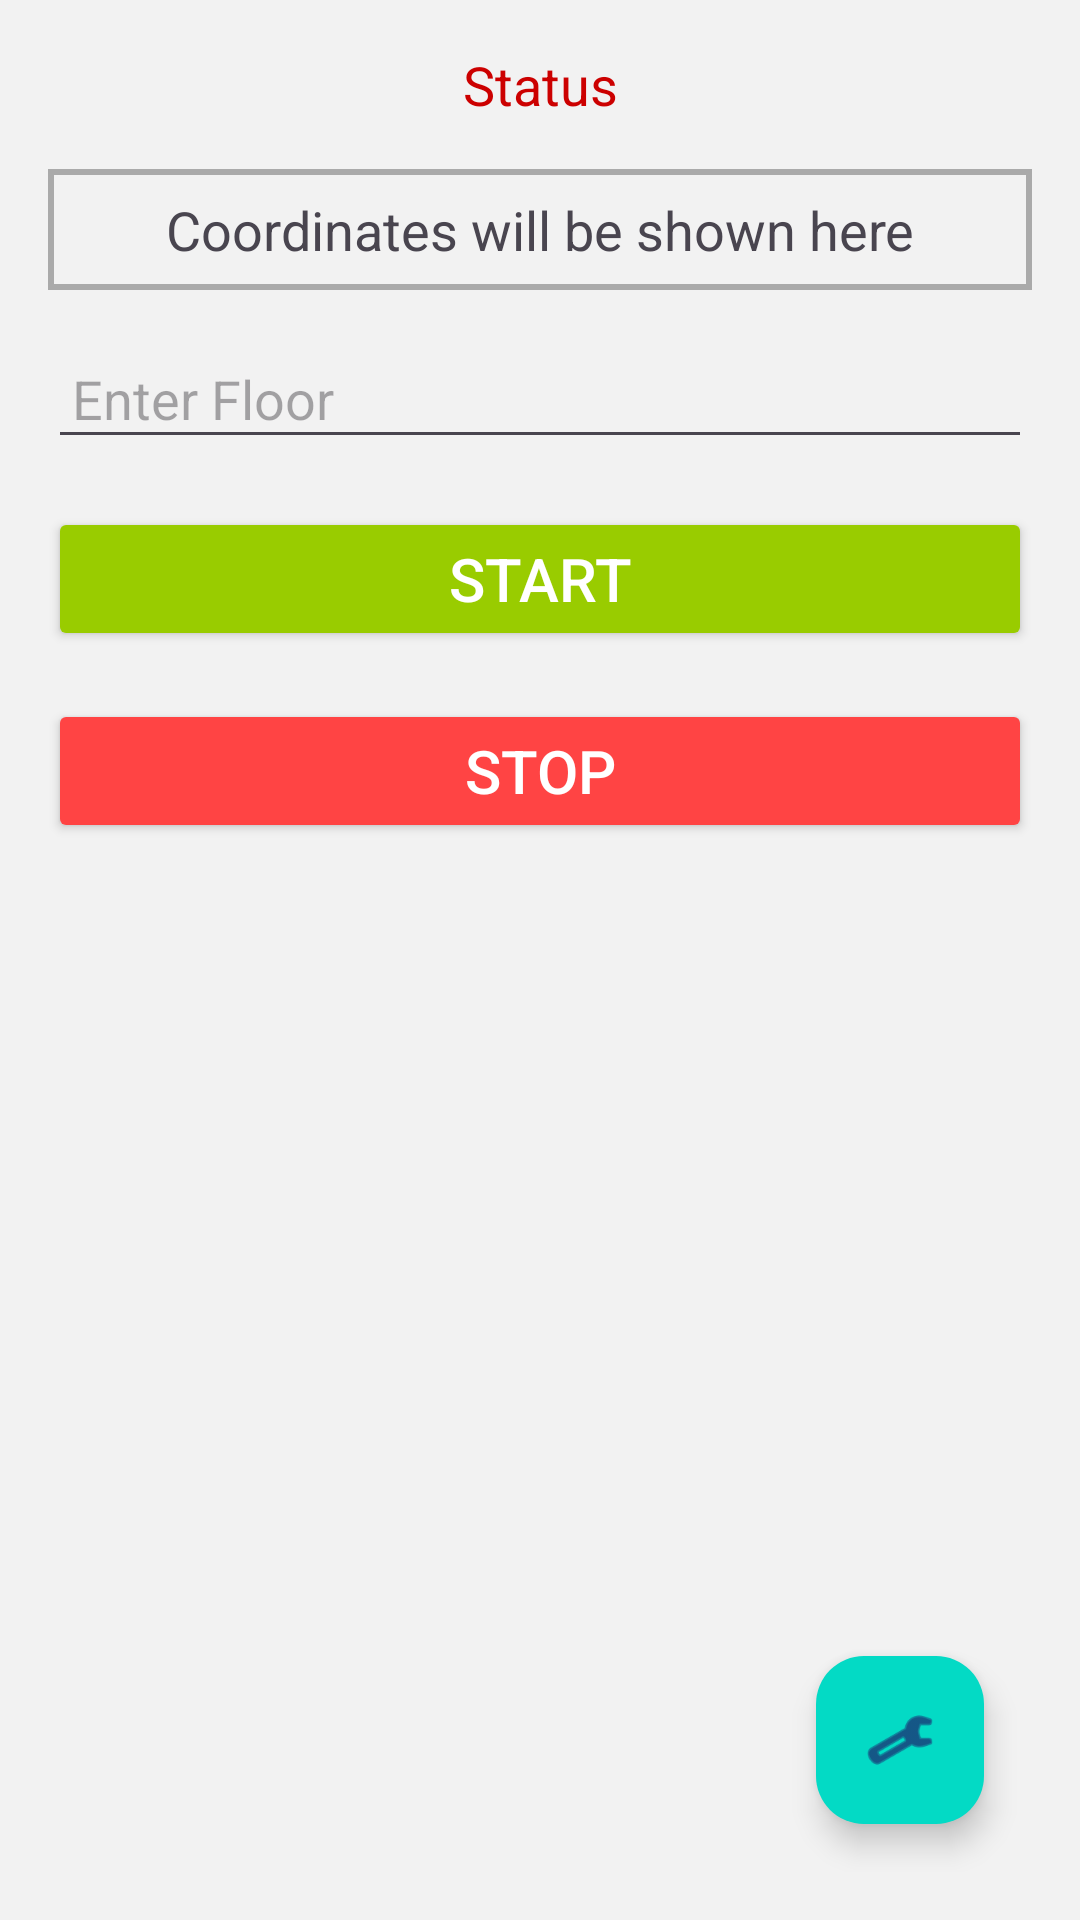

Android layout source for this screen:
<!-- AndroidManifest.xml: application theme Theme.TestDatabase -->
<!-- res/layout/activity_main.xml -->
<?xml version="1.0" encoding="utf-8"?>
<androidx.constraintlayout.widget.ConstraintLayout xmlns:android="http://schemas.android.com/apk/res/android"
    xmlns:app="http://schemas.android.com/apk/res-auto"
    xmlns:tools="http://schemas.android.com/tools"
    android:layout_width="match_parent"
    android:layout_height="match_parent"
    android:orientation="vertical"
    android:padding="16dp"
    android:background="@color/appBackgroundColor"
    tools:context=".MainActivity">

    














    <TextView
        android:id="@+id/status_text_view"
        android:layout_width="wrap_content"
        android:layout_height="wrap_content"
        android:gravity="center"
        android:text="@string/status"
        android:textColor="@android:color/holo_red_dark"
        android:textSize="18sp"
        app:layout_constraintTop_toTopOf="parent"
        app:layout_constraintStart_toStartOf="parent"
        app:layout_constraintEnd_toEndOf="parent" />

    <TextView
        android:id="@+id/coordinates_text_view"
        android:layout_width="match_parent"
        android:layout_height="wrap_content"
        android:background="@drawable/textview_border"
        android:gravity="center"
        android:padding="8dp"
        android:text="@string/coordinates_will_be_shown_here4"
        android:textSize="18sp"
        app:layout_constraintTop_toBottomOf="@+id/status_text_view"
        app:layout_constraintStart_toStartOf="parent"
        app:layout_constraintEnd_toEndOf="parent"
        android:layout_marginTop="16dp" />















    <EditText
        android:id="@+id/floor_edit_text"
        android:layout_width="match_parent"
        android:layout_height="wrap_content"
        android:autofillHints=""
        android:hint="@string/enter_floor1"
        android:inputType="number"
        android:padding="8dp"
        android:textSize="18sp"
        app:layout_constraintTop_toBottomOf="@+id/coordinates_text_view"
        app:layout_constraintStart_toStartOf="parent"
        app:layout_constraintEnd_toEndOf="parent"
        android:layout_marginTop="16dp" />














    <ProgressBar
        android:id="@+id/loading_spinner"
        android:layout_width="wrap_content"
        android:layout_height="wrap_content"
        android:visibility="gone"
        app:layout_constraintTop_toBottomOf="@+id/floor_edit_text"
        app:layout_constraintStart_toStartOf="parent"
        app:layout_constraintEnd_toEndOf="parent"
        style="?android:attr/progressBarStyleLarge" />

    <Button
        android:id="@+id/start_button"
        android:layout_width="match_parent"
        android:layout_height="wrap_content"
        android:backgroundTint="@android:color/holo_green_light"
        android:text="@string/start11"
        android:textColor="@android:color/white"
        android:textSize="20sp"
        app:layout_constraintTop_toBottomOf="@+id/loading_spinner"
        app:layout_constraintStart_toStartOf="parent"
        app:layout_constraintEnd_toEndOf="parent"
        android:layout_marginTop="16dp" />

    <Button
        android:id="@+id/stop_button"
        android:layout_width="match_parent"
        android:layout_height="wrap_content"
        android:backgroundTint="@android:color/holo_red_light"
        android:text="@string/stop12"
        android:textColor="@android:color/white"
        android:textSize="20sp"
        app:layout_constraintTop_toBottomOf="@+id/start_button"
        app:layout_constraintStart_toStartOf="parent"
        app:layout_constraintEnd_toEndOf="parent"
        android:layout_marginTop="16dp"/>



    <com.google.android.material.floatingactionbutton.FloatingActionButton
        android:id="@+id/settings_button"
        android:layout_width="wrap_content"
        android:layout_height="wrap_content"
        android:layout_marginEnd="16dp"
        android:layout_marginBottom="16dp"
        android:contentDescription="@string/settings"
        android:src="@android:drawable/ic_menu_manage"
        android:tint="@android:color/white"
        app:backgroundTint="@color/colorAccent"
        app:layout_constraintBottom_toBottomOf="parent"
        app:layout_constraintEnd_toEndOf="parent" />


</androidx.constraintlayout.widget.ConstraintLayout>
<!-- resources referenced by this layout -->
<resources>
  <color name="appBackgroundColor">#F2F2F2</color>
  <color name="colorAccent">#03DAC5</color>
  <!-- drawable textview_border (drawable) -->
  <?xml version="1.0" encoding="utf-8"?>
  <shape xmlns:android="http://schemas.android.com/apk/res/android">
      <solid android:color="@android:color/transparent"/>
      <stroke
          android:width="2dp"
          android:color="@android:color/darker_gray"/>
      <padding
          android:left="4dp"
          android:top="4dp"
          android:right="4dp"
          android:bottom="4dp"/>
  </shape>
  <string name="coordinates_will_be_shown_here4">Coordinates will be shown here</string>
  <string name="enter_device_name">Enter Device Name</string>
  <string name="enter_floor1">Enter Floor</string>
  <string name="select_save_directory1">Select Save Directory</string>
  <string name="selected_directory_not_selected">Selected Directory: Not selected</string>
  <string name="settings">Settings</string>
  <string name="start11">Start</string>
  <string name="status">Status</string>
  <string name="stop12">Stop</string>
  <string name="wifi_details_will_be_shown_here4">WiFi details will be shown here</string>
  <style name="Theme.TestDatabase" parent="Base.Theme.TestDatabase" />
  <style name="Base.Theme.TestDatabase" parent="Theme.Material3.DayNight.NoActionBar">
          
          
      </style>
</resources>
